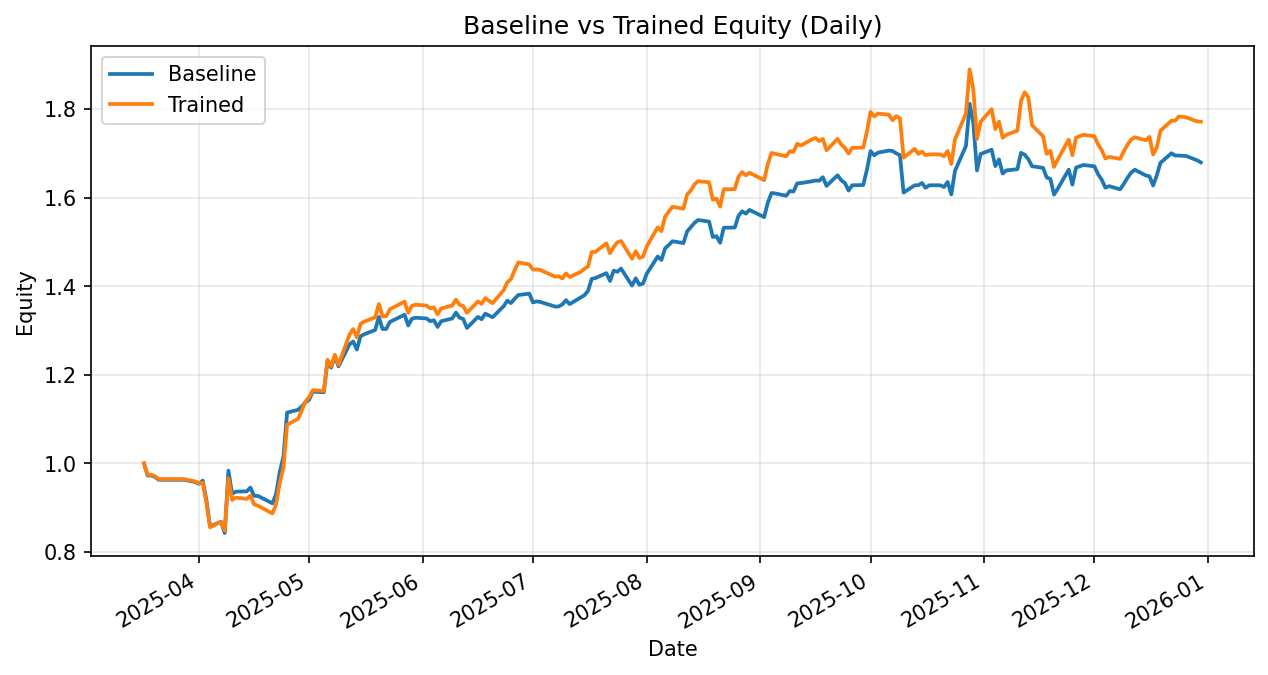

The file beside this chart, header and first rows:
date, daily_return_x, equity_baseline, daily_return_y, equity_trained
2025-03-17, 0.0, 1.0, 0.0, 1.0
2025-03-18, -0.02754, 0.9725, -0.02603, 0.974
2025-03-19, 0.0004133, 0.9729, 0.0004133, 0.9744
2025-03-20, -0.003425, 0.9695, -0.003425, 0.971
2025-03-21, -0.00668, 0.9631, -0.00668, 0.9645
2025-03-24, 0.0, 0.9631, 0.0, 0.9645
2025-03-25, 0.0, 0.9631, 0.0, 0.9645
2025-03-26, 0.0, 0.9631, 0.0, 0.9645
2025-03-27, 0.0, 0.9631, 0.0, 0.9645
2025-03-28, 0.0, 0.9631, 0.0, 0.9645
2025-03-31, -0.005471, 0.9578, -0.005471, 0.9593
2025-04-01, -0.004114, 0.9538, -0.004114, 0.9553
2025-04-02, 0.007692, 0.9612, 0.00115, 0.9564
2025-04-03, -0.0456, 0.9174, -0.04735, 0.9111
2025-04-04, -0.06501, 0.8577, -0.0609, 0.8557
2025-04-07, 0.0124, 0.8684, 0.01455, 0.8681
2025-04-08, -0.02941, 0.8428, -0.0231, 0.848
2025-04-09, 0.1672, 0.9837, 0.1393, 0.9662
2025-04-10, -0.05352, 0.9311, -0.05027, 0.9176
2025-04-11, 0.005556, 0.9363, 0.005556, 0.9227
2025-04-14, 0.0006691, 0.9369, -0.003021, 0.9199
2025-04-15, 0.009249, 0.9455, 0.008028, 0.9273
2025-04-16, -0.02003, 0.9266, -0.02129, 0.9076
2025-04-17, 0.000123, 0.9267, -0.00317, 0.9047
2025-04-21, -0.01819, 0.9099, -0.0194, 0.8871
2025-04-22, 0.02327, 0.931, 0.02341, 0.9079
2025-04-23, 0.05366, 0.981, 0.05366, 0.9566
2025-04-24, 0.03498, 1.015, 0.03498, 0.9901
2025-04-25, 0.09803, 1.115, 0.09803, 1.087
2025-04-28, 0.005546, 1.121, 0.01243, 1.101
2025-04-29, 0.006658, 1.128, 0.0173, 1.12
2025-04-30, 0.008357, 1.138, 0.0179, 1.14
2025-05-01, 0.005267, 1.144, 0.008575, 1.15
2025-05-02, 0.01602, 1.162, 0.01377, 1.165
2025-05-05, -0.001371, 1.161, -0.001371, 1.164
2025-05-06, 0.06052, 1.231, 0.06052, 1.234
2025-05-07, -0.01179, 1.216, -0.01179, 1.22
2025-05-08, 0.02102, 1.242, 0.02102, 1.245
2025-05-09, -0.01846, 1.219, -0.01846, 1.222
2025-05-12, 0.04084, 1.269, 0.05611, 1.291
2025-05-13, 0.005111, 1.275, 0.009625, 1.303
2025-05-14, -0.01427, 1.257, -0.01427, 1.285
2025-05-15, 0.02374, 1.287, 0.02374, 1.315
2025-05-16, 0.00365, 1.292, 0.00365, 1.32
2025-05-19, 0.007446, 1.301, 0.007446, 1.33
2025-05-20, 0.02261, 1.331, 0.02261, 1.36
2025-05-21, -0.02041, 1.304, -0.02041, 1.332
2025-05-22, 0.0, 1.304, 0.0, 1.332
2025-05-23, 0.01215, 1.319, 0.01215, 1.348
2025-05-27, 0.01244, 1.336, 0.01244, 1.365
2025-05-28, -0.01821, 1.311, -0.01821, 1.34
2025-05-29, 0.01165, 1.327, 0.01165, 1.356
2025-05-30, 0.001706, 1.329, 0.001706, 1.358
2025-06-02, -0.001277, 1.327, -0.001277, 1.356
2025-06-03, -0.004689, 1.321, -0.004689, 1.35
2025-06-04, 0.001713, 1.323, 0.001713, 1.352
2025-06-05, -0.01154, 1.308, -0.01154, 1.337
2025-06-06, 0.009948, 1.321, 0.009948, 1.35
2025-06-09, 0.00468, 1.327, 0.00468, 1.356
2025-06-10, 0.009909, 1.34, 0.009909, 1.37
... 140 more rows
